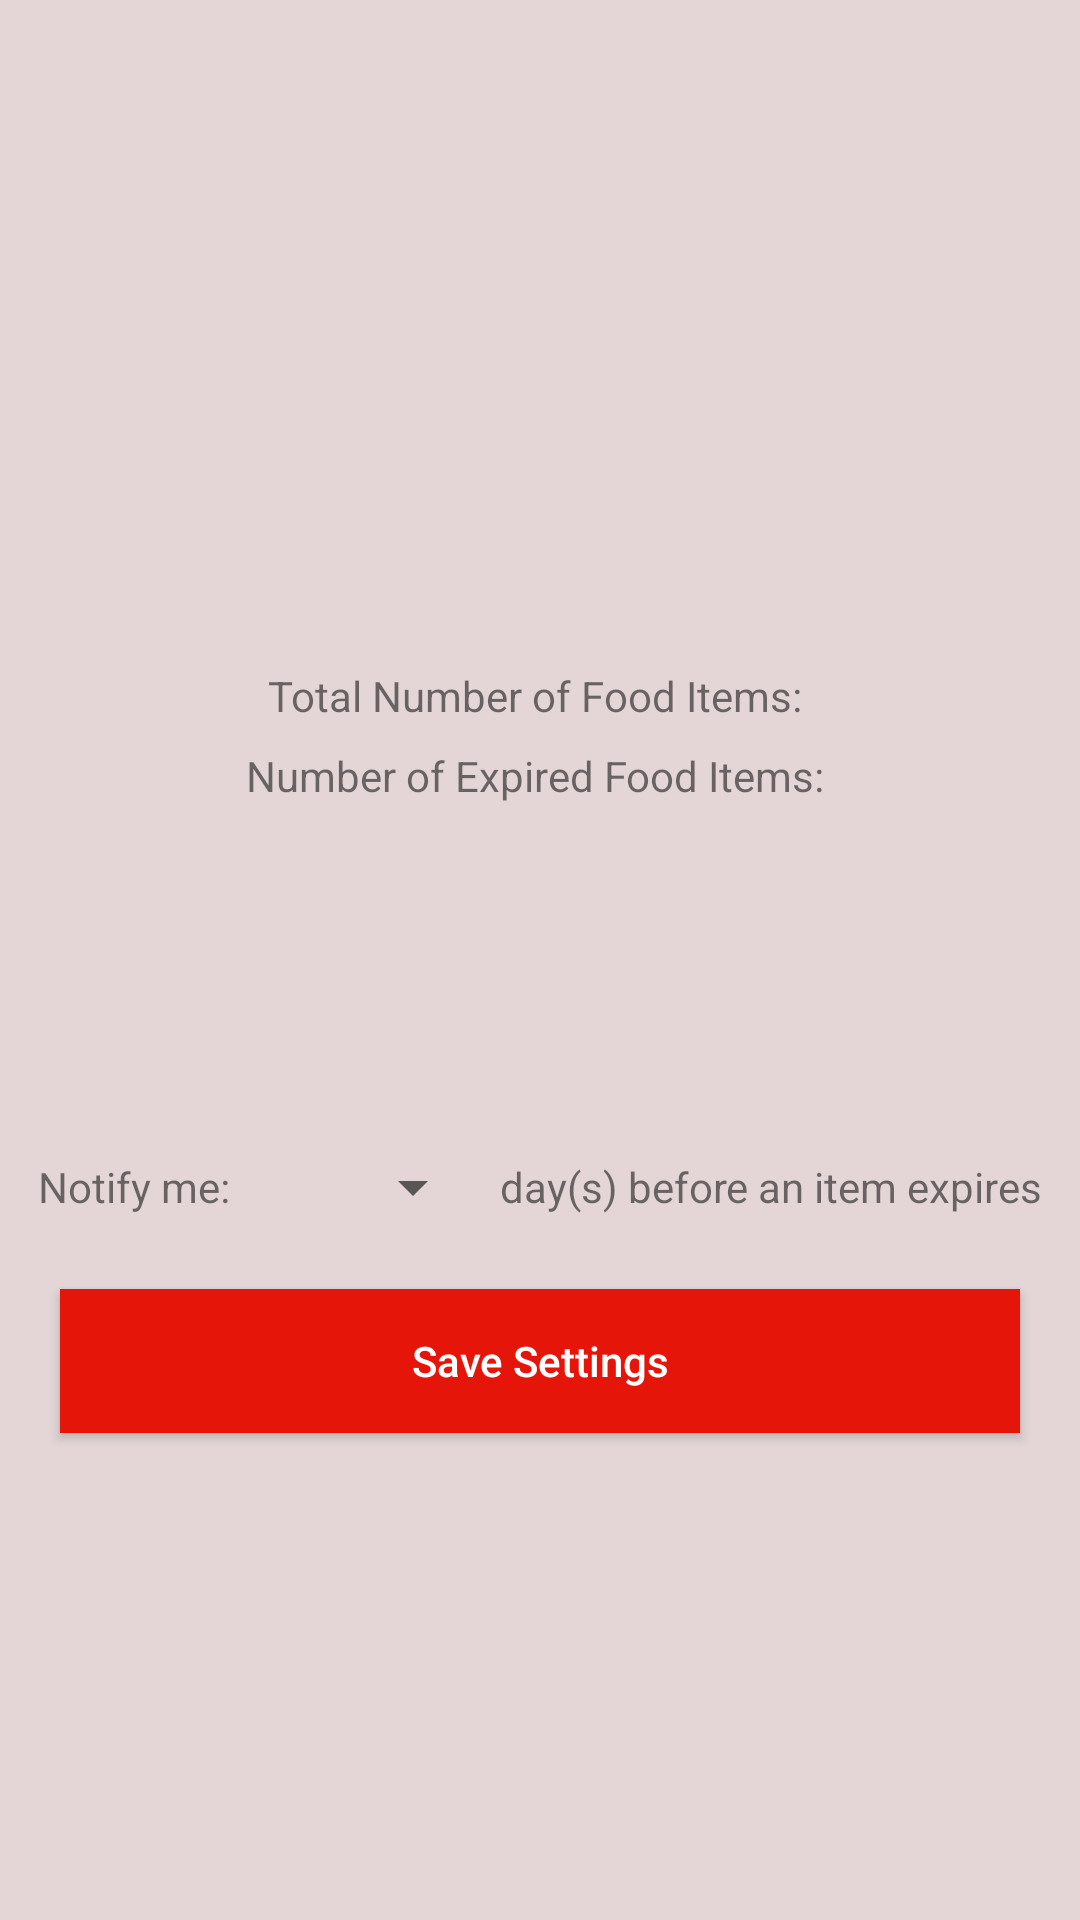

Android layout source for this screen:
<!-- AndroidManifest.xml: application theme AppTheme -->
<!-- res/layout/fragment_account.xml -->
<?xml version="1.0" encoding="utf-8"?>
<androidx.constraintlayout.widget.ConstraintLayout xmlns:android="http://schemas.android.com/apk/res/android"
    xmlns:app="http://schemas.android.com/apk/res-auto"
    xmlns:tools="http://schemas.android.com/tools"
    android:layout_width="match_parent"
    android:layout_height="match_parent"
    android:background="#E4D6D6"


    tools:context=".fragments.AccountFragment">

    <Button
        android:id="@+id/accountSave"
        android:layout_width="match_parent"
        android:layout_height="wrap_content"
        android:layout_margin="20dp"
        android:background="#E61509"
        android:text="Save Settings"
        android:textAllCaps="false"
        android:textColor="#FFFFFF"
        app:layout_constraintBottom_toBottomOf="parent"
        app:layout_constraintEnd_toEndOf="parent"
        app:layout_constraintHorizontal_bias="0.6"
        app:layout_constraintStart_toStartOf="parent"
        app:layout_constraintTop_toTopOf="parent"
        app:layout_constraintVertical_bias="0.742" />

    <TextView
        android:id="@+id/accountItemsNumber"
        android:layout_width="wrap_content"
        android:layout_height="wrap_content"
        android:text="Total Number of Food Items: "
        app:layout_constraintBottom_toBottomOf="parent"
        app:layout_constraintEnd_toEndOf="parent"
        app:layout_constraintStart_toStartOf="parent"
        app:layout_constraintTop_toTopOf="parent"
        app:layout_constraintVertical_bias="0.358" />

    <LinearLayout
        android:layout_width="wrap_content"
        android:layout_height="wrap_content"
        android:gravity="center"
        android:orientation="horizontal"
        android:padding="10dp"
        app:layout_constraintBottom_toBottomOf="parent"
        app:layout_constraintEnd_toEndOf="parent"
        app:layout_constraintHorizontal_bias="0.494"
        app:layout_constraintStart_toStartOf="parent"
        app:layout_constraintTop_toTopOf="parent"
        app:layout_constraintVertical_bias="0.627">

        <TextView
            android:id="@+id/textview10"
            android:layout_width="wrap_content"
            android:layout_height="wrap_content"
            android:layout_marginRight="5dp"
            android:text="Notify me:" />

        <Spinner
            android:id="@+id/accountSpinner"
            android:layout_width="80dp"
            android:layout_height="wrap_content"
            android:layout_gravity="center"
            android:layout_weight="1"
            android:gravity="center" />

        <TextView
            android:id="@+id/textView6"
            android:layout_width="wrap_content"
            android:layout_height="wrap_content"
            android:layout_marginLeft="5dp"
            android:layout_weight="1"
            android:text="day(s) before an item expires" />
    </LinearLayout>

    <TextView
        android:id="@+id/accountExpItems"
        android:layout_width="wrap_content"
        android:layout_height="wrap_content"
        android:text="Number of Expired Food Items: "
        app:layout_constraintBottom_toBottomOf="parent"
        app:layout_constraintEnd_toEndOf="parent"
        app:layout_constraintStart_toStartOf="parent"
        app:layout_constraintTop_toTopOf="parent"
        app:layout_constraintVertical_bias="0.401" />

</androidx.constraintlayout.widget.ConstraintLayout>
<!-- resources referenced by this layout -->
<resources>
  <style name="AppTheme" parent="Theme.AppCompat.DayNight.DarkActionBar">
          
          <item name="actionOverflowButtonStyle">@style/MyOverflowButtonStyle</item>
          <item name="colorPrimary">@color/colorPrimary</item>
          <item name="colorPrimaryDark">@color/colorPrimaryDark</item>
          <item name="colorAccent">@color/colorAccent</item>
      </style>
  <style name="MyOverflowButtonStyle" parent="Widget.AppCompat.ActionButton.Overflow">
          <item name="android:tint">#000000</item>
      </style>
  <color name="colorPrimary">#2394E7</color>
  <color name="colorPrimaryDark">#00574B</color>
  <color name="colorAccent">#D81B60</color>
</resources>
